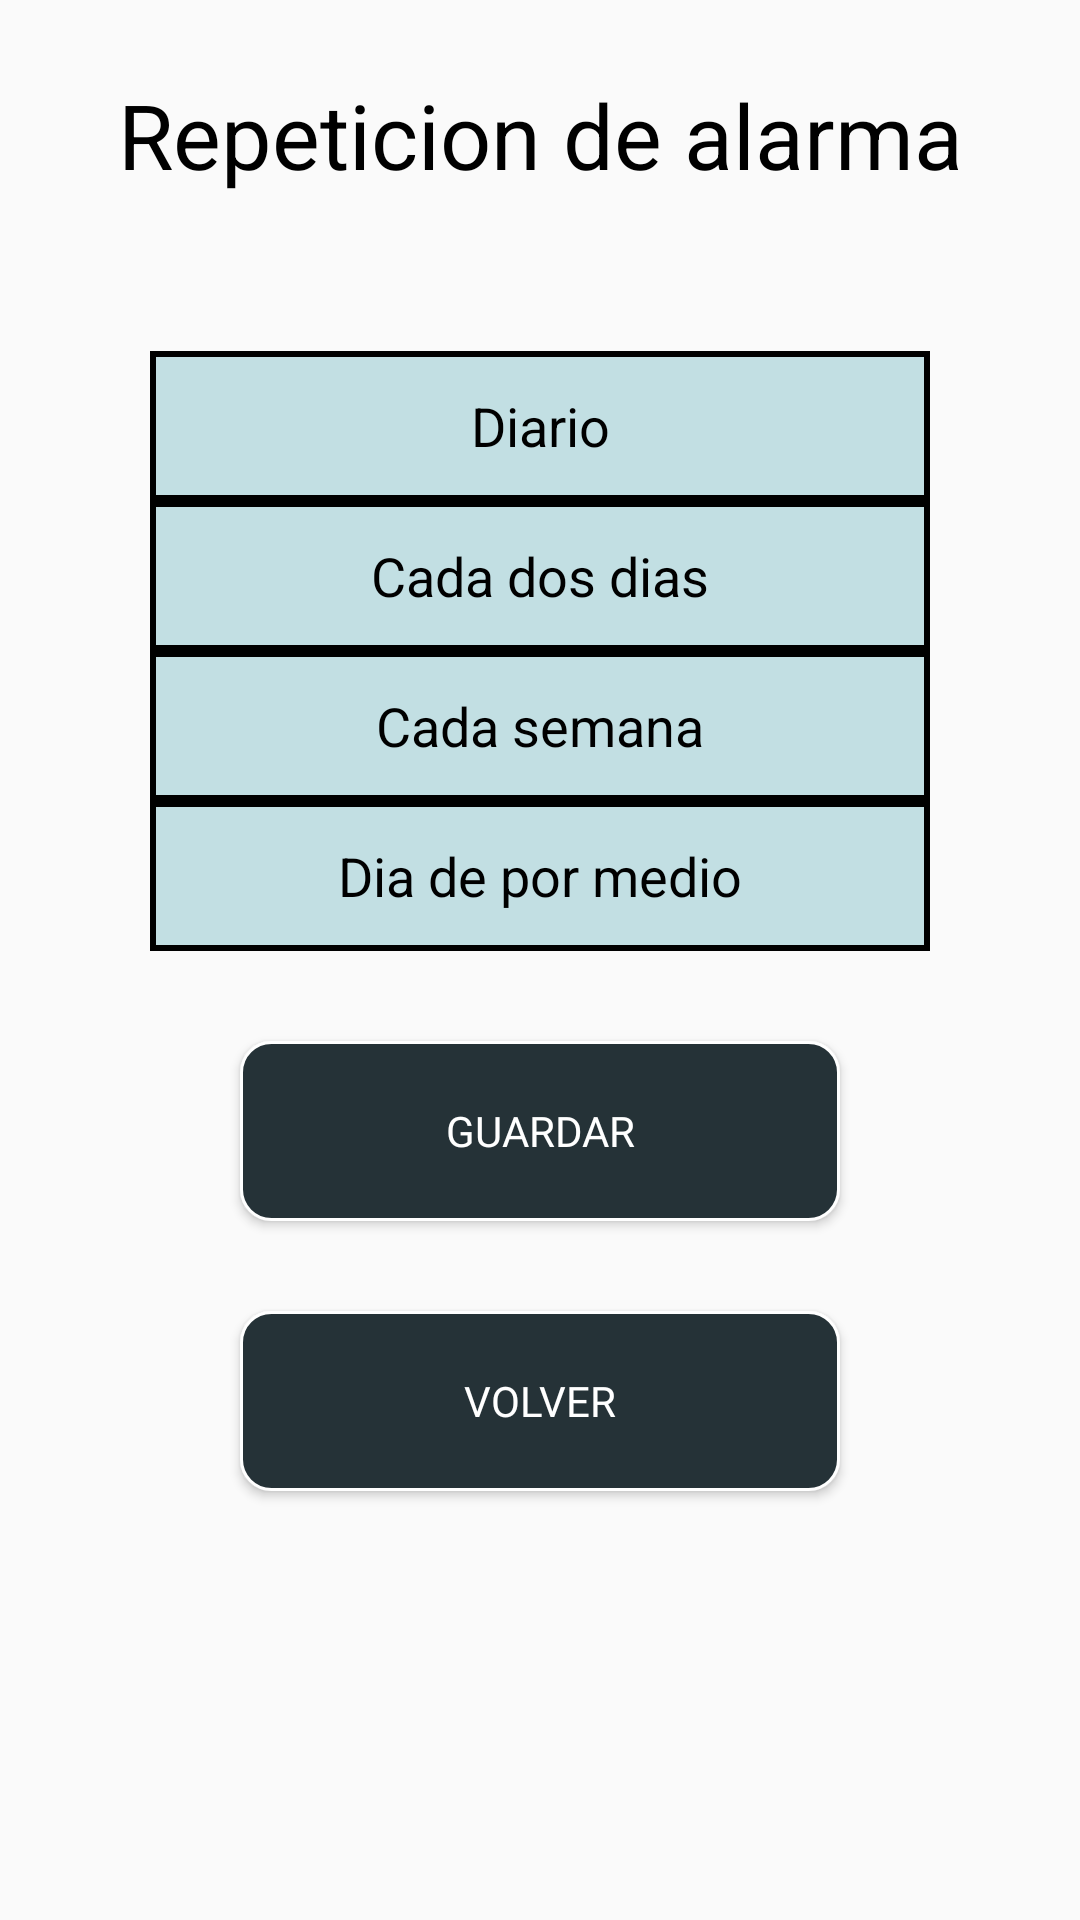

This screen was rendered from an Android layout file. Write that file and the resources it references.
<!-- AndroidManifest.xml: application theme Theme.Fitarm -->
<!-- res/layout/repeticion_alarma.xml -->
<?xml version="1.0" encoding="utf-8"?>
<LinearLayout xmlns:android="http://schemas.android.com/apk/res/android"
    android:layout_width="match_parent"
    android:layout_height="match_parent"
    android:orientation="vertical"
    >
    <TextView
        android:id="@+id/bienvenida"
        android:layout_width="match_parent"
        android:layout_height="90dp"
        android:text="Repeticion de alarma"
        android:layout_gravity="center_horizontal"
        android:gravity="center_vertical|center_horizontal"
        android:textColor="@color/black"
        android:textSize="30dp"/>
    <View
        android:layout_width="match_parent"
        android:layout_height="2dp"
        android:layout_marginTop="5dp"
        android:background="@drawable/divider_line" />

    <LinearLayout xmlns:android="http://schemas.android.com/apk/res/android"
        android:layout_width="match_parent"
        android:layout_height="match_parent"
        android:layout_marginLeft="50dp"
        android:layout_marginRight="50dp"
        android:layout_marginTop="20dp"
        android:orientation="vertical"
        >

        <TextView
            android:id="@+id/diario"
            android:layout_width="match_parent"
            android:layout_height="50dp"
            android:text="Diario"
            android:gravity="center_vertical|center_horizontal"
            android:textColor="@color/black"
            android:background="@drawable/opciones_repeticion"
            android:textSize="18dp" />
        <TextView
            android:id="@+id/cada_dos"
            android:layout_width="match_parent"
            android:layout_height="50dp"
            android:text="Cada dos dias"
            android:gravity="center_vertical|center_horizontal"
            android:background="@drawable/opciones_repeticion"

            android:textColor="@color/black"
            android:textSize="18dp" />
        <TextView
            android:id="@+id/cada_semana"
            android:layout_width="match_parent"
            android:layout_height="50dp"
            android:text="Cada semana"
            android:gravity="center_vertical|center_horizontal"
            android:background="@drawable/opciones_repeticion"
            android:textColor="@color/black"
            android:textSize="18dp" />
        <TextView
            android:id="@+id/dia_por_medio"
            android:layout_width="match_parent"
            android:layout_height="50dp"
            android:text="Dia de por medio"
            android:background="@drawable/opciones_repeticion"
            android:gravity="center_vertical|center_horizontal"
            android:textColor="@color/black"
            android:textSize="18dp" />

        <Button
            android:id="@+id/guardarButton"
            android:layout_width="200dp"
            android:layout_height="60dp"
            android:layout_marginTop="30dp"
            android:background="@drawable/rounded_button_save"
            android:text="Guardar"
            android:textColor="@color/white"
            android:layout_gravity="center_horizontal"
            android:fontFamily="@font/signika_medium"/>
        <Button
            android:id="@+id/volverButton"
            android:layout_width="200dp"
            android:layout_height="60dp"
            android:layout_marginTop="30dp"
            android:background="@drawable/rounded_button_save"
            android:text="Volver"
            android:textColor="@color/white"
            android:layout_gravity="center_horizontal"
            android:fontFamily="@font/signika_medium"/>
    </LinearLayout>
</LinearLayout>
<!-- resources referenced by this layout -->
<resources>
  <color name="black">#FF000000</color>
  <color name="white">#FFFFFFFF</color>
  <!-- drawable opciones_repeticion (drawable) -->
  <?xml version="1.0" encoding="utf-8"?>
  <shape xmlns:android="http://schemas.android.com/apk/res/android"
      android:shape="rectangle">
      <solid android:color="@color/items_color_form" />
      <stroke
          android:width="2dp"
          android:color="@color/black" />
  </shape>
  <!-- drawable rounded_button_save (drawable) -->
  <?xml version="1.0" encoding="utf-8"?>
  <shape xmlns:android="http://schemas.android.com/apk/res/android"
      android:shape="rectangle">
      <corners android:radius="10dp" />
      <solid android:color="@color/items_color" />
      <stroke
          android:width="1dp"
          android:color="@color/white" />
  </shape>
  <style name="Theme.Fitarm" parent="android:Theme.Material.Light.NoActionBar" />
  <color name="items_color_form">#C2DFE3</color>
  <color name="items_color">#253237</color>
</resources>
